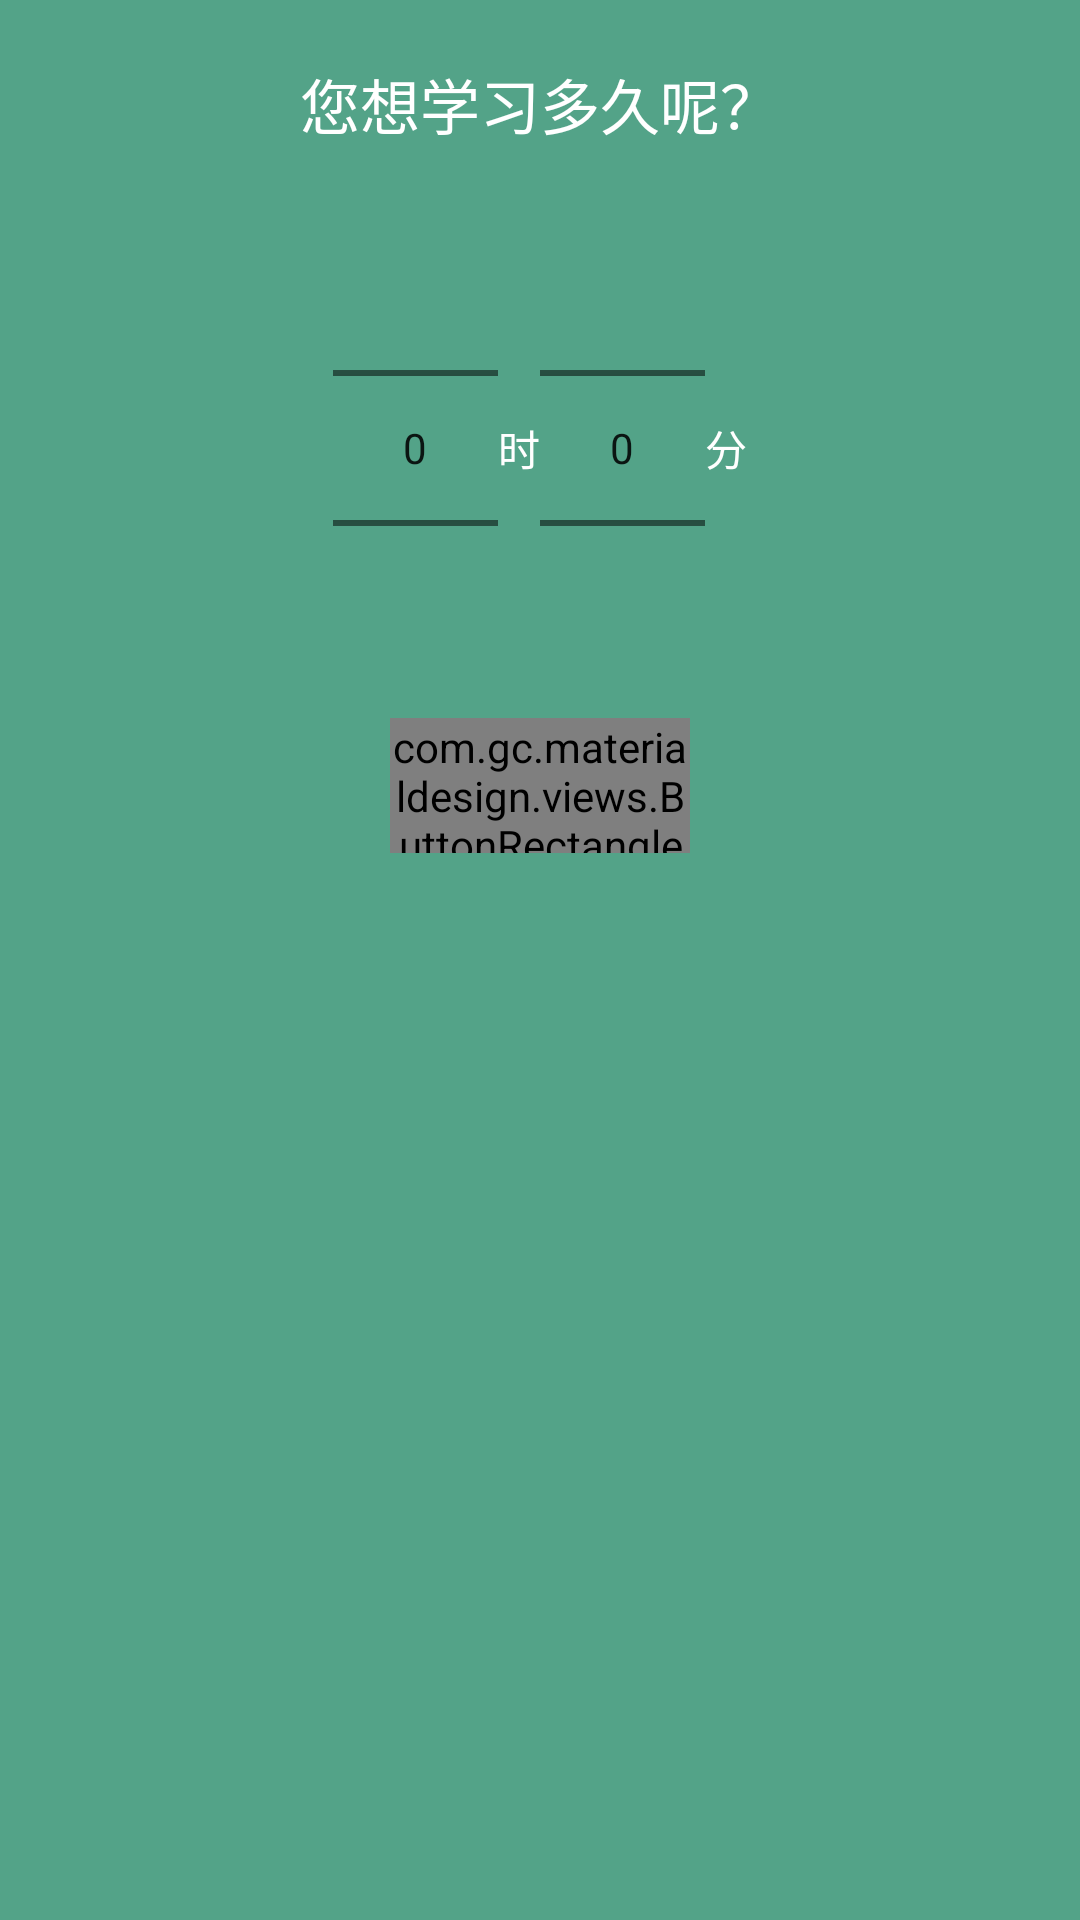

Write the Android layout XML for this screen, with the resource values it uses.
<!-- AndroidManifest.xml: application theme AppTheme -->
<!-- res/layout/time_picker_layout.xml -->
<?xml version="1.0" encoding="utf-8"?>
<LinearLayout xmlns:android="http://schemas.android.com/apk/res/android"
    android:layout_width="match_parent"
    android:layout_height="match_parent"
    android:background="@color/themecolor"
    android:orientation="vertical"
    android:padding="10dp">

    <TextView
        android:layout_width="match_parent"
        android:layout_height="wrap_content"
        android:layout_marginTop="10dp"
        android:layout_marginBottom="10dp"
        android:gravity="center"
        android:text="您想学习多久呢？"
        android:textColor="#fff"
        android:textSize="20sp" />

    <LinearLayout
        android:layout_width="match_parent"
        android:layout_height="wrap_content"
        android:layout_gravity="center_horizontal"
        android:gravity="center">

        <NumberPicker
            android:id="@+id/hourpicker"
            android:layout_width="55dp"
            android:layout_height="wrap_content"
             />

        <TextView
            android:layout_width="wrap_content"
            android:layout_height="wrap_content"
            android:layout_gravity="center_vertical"
            android:textColor="#fff"
            android:text="时" />

        <NumberPicker
            android:id="@+id/minuteicker"
            android:layout_width="55dp"
            android:layout_height="wrap_content"
            />

        <TextView
            android:layout_width="wrap_content"
            android:layout_height="wrap_content"
            android:layout_gravity="center_vertical"
            android:textColor="#fff"
            android:text="分" />
    </LinearLayout>

    <com.gc.materialdesign.views.ButtonRectangle
        android:id="@+id/start"
        android:layout_width="100dp"
        android:layout_height="45dp"
        android:layout_gravity="center"
        android:background="@color/yellow"
        android:gravity="center"
        android:text="开始学习"
        android:textColor="#ffffff" />
</LinearLayout>
<!-- resources referenced by this layout -->
<resources>
  <color name="themecolor">#ff53a388</color>
  <style name="AppTheme" parent="Theme.AppCompat.Light.DarkActionBar">
          
          <item name="colorPrimary">@color/colorPrimary</item>
          <item name="colorPrimaryDark">@color/colorPrimaryDark</item>
          <item name="colorAccent">@color/colorAccent</item>
      </style>
  <color name="colorPrimary">#ff53a388</color>
  <color name="colorPrimaryDark">#00574B</color>
  <color name="colorAccent">#D81B60</color>
</resources>
